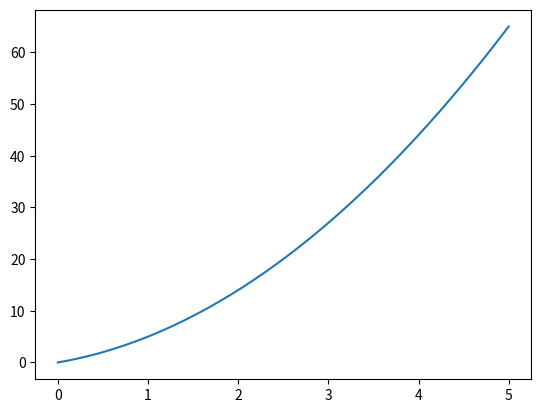

This chart was generated by the following Python code: (Note: this script raises an exception after producing the figure.)
import numpy as np
import time
import matplotlib.pyplot as plt


np.random.seed(4)
###----------------------Basics---------------------

#create an array
arr1 = np.ones((2,3))
arr2 = np.zeros((2,2))
t_arr1 = np.linspace(0,5,50000)
t_arr2 = np.arange(0,5,0.01)
print(t_arr1.shape,t_arr1[-1])
print(t_arr2.shape,t_arr2[-1])


#indexing
arr1[0,2] = 3
print(arr1)
arr1[:,0:2] = arr2
print(arr1)

#operations (they have element wise operations generally)
arr3 = np.random.randint(1, 8, size=(2,3))
arr4 = np.random.randint(1, 8, size=(2,2))

print(arr3 - 2)
print(arr3*arr1)

#matrix operations
print(arr4 @ arr3)
print(arr3.T)
print(np.linalg.inv(arr4))

##This is deprecated!!! do not use it anymore
np.matrix(arr4)

###---------------------------------Why use this?-------------------------
#model distance vs time x=a t^2 + v0*t + x0
start = time.time()
acc = 2
v0 = 3
x_lst = []
t_lst = []
for t in range(0,50000,1):
    t /=10000
    t_lst.append(t)
    x_lst.append(acc*t**2+v0*t)

end = time.time()
dt_lst = end - start
print('timer:',end - start)

plt.plot(t_lst,x_lst)
plt.show()

start = time.time()
acc = 2
v0 = 3
x_arr = acc*t_arr1**2+v0*t_arr1

end = time.time()
dt_arr = end - start
print('timer:',end - start)
# print('Difference: ',round(dt_lst/dt_arr))
# plt.plot(t_lst,x_lst)
# plt.show()

###---------------Fotokes bewerken----------------
img = plt.imread('moeder delftsche.png')
# remove blue (RGBA and range is 0->1)
img_gray = 0.299*img[:,:,0]+0.587*img[:,:,1]+0.114*img[:,:,2] #0.299 * R' + 0.587 * G' + 0.114 * B'
img_blue = img[:,:,2]

# Select only the blue colors, So where B>0.5 and R,G<0.5
img_lightblue = np.where((img[:,:,2]>0.3) &(img[:,:,0]<0.7) & (img[:,:,1]<0.7) ,0,1)
#show the binary array
plt.imshow(img_lightblue,cmap='gray')
plt.show()

#change the colors in original image
img[:,:,2] *= img_lightblue #make the blue values zero at light blue places
img[:,:,1] += -img_lightblue+1 #Where light blue was present make it green
#show image
plt.imshow(img)
plt.show()

